Run: headless pygame with SDL's dummy video driver; simulated clock (each Clock.tick advances the game by its frame time, no real sleeping); random seed 0; keys injected as events and as key.get_pressed() state; mouse plan: one left click at the window centre at the start of phase 2, then a move to the lower-right quarter at the start of phase 3.
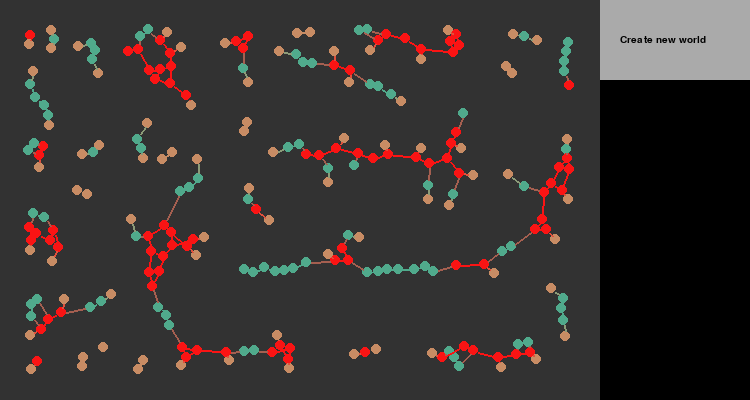
Frame 1 of 4 · flips 1–60 · no input
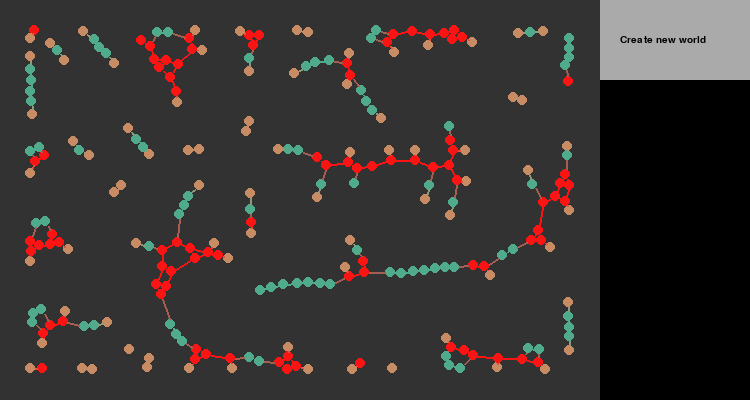
Frame 2 of 4 · flips 61–180 · clicked the window centre · tapped SPACE, RETURN · held RIGHT (→), D
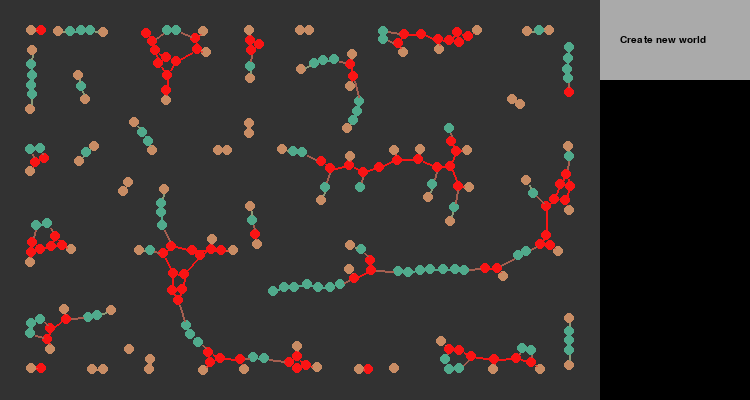
Frame 3 of 4 · flips 181–300 · moved the mouse to the lower-right quarter · held DOWN (↓), S
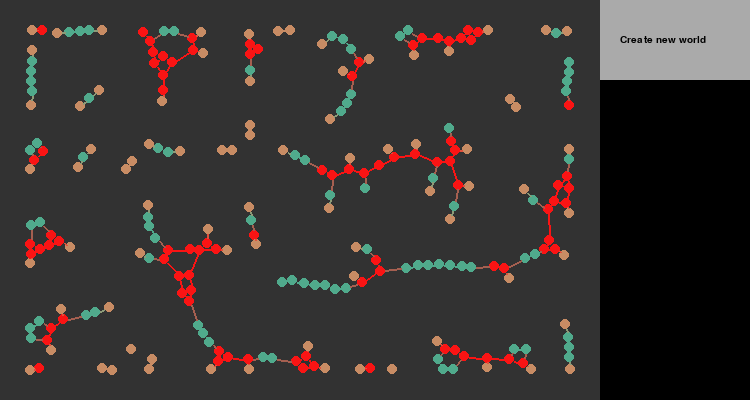
Frame 4 of 4 · flips 301–420 · held LEFT (←), A, UP (↑), W

The pygame program that drew these frames:

import pygame
import pygame.draw
import sys
import random
import math

FPS = 600  # TODO: узнать максимальное адекватное
w = 600
h = 400
DARK = (50, 50, 50)

RED = (250, 20, 20)
BROWN = (200, 140, 100)
BLUE_SEA = (80, 170, 140)
BLUE = (0, 150, 230)
PURPLE = (130, 0, 200)
GREEN = (0, 128, 0)
GREY = (130, 130, 130)
PINK = (250, 150, 210)
WHITE = (200, 200, 200)
COLORS = [RED, BROWN, BLUE_SEA, BLUE, PURPLE, GREEN, GREY, PINK, WHITE]
BG = (20, 55, 75, 255)

NUMBER_OF_TYPES = 3  # TODO: добавить контроллер-scrollbar
NODE_COUNT = 250  # TODO: добавить контроллер-scrollbar
SIMULATIONS_PER_FRAME = 2  # TODO: добавить контроллер-scrollbar

DRAW_CONNECTIONS = True  # TODO: добавить галочку

NODE_RADIUS = 5
MAX_DIST = 100
MAX_DIST2 = MAX_DIST * MAX_DIST
SPEED = 4
BORDER = 30
fw = w // MAX_DIST + 1
fh = h // MAX_DIST + 1
LINK_FORCE = -0.015


class Link:
    def __init__(self, a, b):
        self.a = a
        self.b = b


class Particle:
    def __init__(self, type, x, y):
        self.type = type
        self.x = x
        self.y = y
        self.sx = 0
        self.sy = 0
        self.links = 0
        self.bonds = []
        self.color = COLORS[self.type]


def generateRules():
    global LINKS, LINKS_POSSIBLE, COUPLING
    LINKS = []
    LINKS_POSSIBLE = []
    COUPLING = []
    for i in range(NUMBER_OF_TYPES):
        LINKS.append(math.floor(random.random() * 4))
        COUPLING.append([])
        LINKS_POSSIBLE.append([])
        for j in range(NUMBER_OF_TYPES):
            LINKS_POSSIBLE[i].append(math.floor(random.random() * 4))
            COUPLING[i].append(math.floor(random.random() * 3 - 1))
    print(LINKS)
    print(LINKS_POSSIBLE)
    print(COUPLING)


def add(type, x, y):
    p = Particle(type, x, y)
    fields[round(p.x / MAX_DIST)][round(p.y / MAX_DIST)].append(p)
    return p


def new_world():
    generateRules()
    global fields, links
    fields = [0] * fw  # array for dividing scene into parts to reduce complexity
    for i in range(fw):
        fields[i] = [0] * fh
        for j in range(fh):
            fields[i][j] = []
    links = []
    for i in range(NODE_COUNT):  # put particles randomly
        add(random.randint(0, NUMBER_OF_TYPES - 1), random.random() * (w - 2 * NODE_RADIUS) + NUMBER_OF_TYPES,
            random.random() * (h - 2 * NODE_RADIUS) + NUMBER_OF_TYPES)


def applyForce(a, b):
    d2 = (a.x - b.x) * (a.x - b.x) + (a.y - b.y) * (a.y - b.y)
    canLink = False
    if d2 < MAX_DIST2:
        dA = COUPLING[a.type][b.type] / d2
        dB = COUPLING[b.type][a.type] / d2
        if a.links < LINKS[a.type] and b.links < LINKS[b.type]:
            if d2 < MAX_DIST2 / 4:
                if not b in a.bonds and not a in b.bonds:
                    typeCountA = 0
                    for p in a.bonds:
                        if p.type == b.type:
                            typeCountA += 1
                    typeCountB = 0
                    for p in b.bonds:
                        if p.type == a.type:
                            typeCountB += 1
                    if typeCountA < LINKS_POSSIBLE[a.type][b.type] and typeCountB < LINKS_POSSIBLE[b.type][a.type]:
                        canLink = True
        else:
            if not b in a.bonds and not a in b.bonds:
                dA = 1 / d2
                dB = 1 / d2
        angle = math.atan2(a.y - b.y, a.x - b.x)
        if d2 < 1:
            d2 = 1
        if d2 < NODE_RADIUS * NODE_RADIUS * 4:
            dA = 1 / d2
            dB = 1 / d2
        a.sx += math.cos(angle) * dA * SPEED
        a.sy += math.sin(angle) * dA * SPEED
        b.sx -= math.cos(angle) * dB * SPEED
        b.sy -= math.sin(angle) * dB * SPEED
    if canLink:
        return d2
    else:
        return -1


def model():
    for i in range(fw):
        for j in range(fh):
            for a in fields[i][j]:
                a.x += a.sx
                a.y += a.sy
                a.sx *= 0.98
                a.sy *= 0.98
                # velocity normalization
                # idk if it is still necessary
                magnitude = math.sqrt(a.sx * a.sx + a.sy * a.sy)
                if magnitude > 1:
                    a.sx /= magnitude
                    a.sy /= magnitude

                # border repulsion
                if a.x < BORDER:
                    a.sx += SPEED * 0.05
                    if a.x < 0:
                        a.x = -a.x
                        a.sx *= -0.5
                elif a.x > w - BORDER:
                    a.sx -= SPEED * 0.05
                    if a.x > w:
                        a.x = w * 2 - a.x
                        a.sx *= -0.5
                if a.y < BORDER:
                    a.sy += SPEED * 0.05
                    if a.y < 0:
                        a.y = -a.y
                        a.sy *= -0.5
                elif a.y > h - BORDER:
                    a.sy -= SPEED * 0.05
                    if a.y > h:
                        a.y = h * 2 - a.y
                        a.sy *= -0.5
    for link in links:
        a = link.a
        b = link.b
        d2 = (a.x - b.x) * (a.x - b.x) + (a.y - b.y) * (a.y - b.y)
        if d2 > MAX_DIST2 / 4:
            a.links -= 1
            b.links -= 1
            a.bonds.remove(b)
            b.bonds.remove(a)
            links.remove(link)
            i -= 1
        elif d2 > NODE_RADIUS * NODE_RADIUS * 4:
            angle = math.atan2(a.y - b.y, a.x - b.x)
            a.sx += math.cos(angle) * LINK_FORCE * SPEED
            a.sy += math.sin(angle) * LINK_FORCE * SPEED
            b.sx -= math.cos(angle) * LINK_FORCE * SPEED
            b.sy -= math.sin(angle) * LINK_FORCE * SPEED

    # moving particle to another field
    for i in range(fw):
        for j in range(fh):
            for a in fields[i][j]:
                if (round(a.x / MAX_DIST) != i) or (round(a.y / MAX_DIST) != j):
                    fields[i][j].remove(a)
                    fields[round(a.x / MAX_DIST)][round(a.y / MAX_DIST)].append(a)

    # dividing scene into parts to reduce complexity
    for i in range(fw):
        for j in range(fh):
            for a in fields[i][j]:
                particleToLink = 0
                particleToLinkMinDist2 = (w + h) * (w + h)
                for b in fields[i][j]:
                    if b != a:
                        d2 = applyForce(a, b)
                        if d2 != -1 and d2 < particleToLinkMinDist2:
                            particleToLinkMinDist2 = d2
                            particleToLink = b
                if i < fw - 1:
                    iNext = i + 1
                    for b in fields[iNext][j]:
                        d2 = applyForce(a, b)
                        if d2 != -1 and d2 < particleToLinkMinDist2:
                            particleToLinkMinDist2 = d2
                            particleToLink = b
                if j < fh - 1:
                    jNext = j + 1
                    for b in fields[i][jNext]:
                        d2 = applyForce(a, b)
                        if d2 != -1 and d2 < particleToLinkMinDist2:
                            particleToLinkMinDist2 = d2
                            particleToLink = b
                    if i < fw - 1:
                        iNext = i + 1
                        for b in fields[iNext][jNext]:
                            d2 = applyForce(a, b)
                            if d2 != -1 and d2 < particleToLinkMinDist2:
                                particleToLinkMinDist2 = d2
                                particleToLink = b
                if particleToLink != 0:
                    a.bonds.append(particleToLink)
                    particleToLink.bonds.append(a)
                    a.links += 1
                    particleToLink.links += 1
                    links.append(Link(a, particleToLink))


def Calc_coord_for_link(z1, z2):
    return z1 + (z2 - z1) * NODE_RADIUS / distance


new_world()
# view
pygame.init()
screen = pygame.display.set_mode((w + 150, h))  # TODO: допокно для кнопок и регуляторов, нужно его улучшить и сделать красивым
pygame.display.update()
clock = pygame.time.Clock()
finished = False

smallfont = pygame.font.SysFont('Corbel', int(w / 40))
text = smallfont.render('Create new world', True, (0, 0, 0))  # TODO: сделать кнопку красивой
color_light = (250, 250, 250)
color_dark = (170, 170, 170)

while not finished:
    clock.tick(FPS)
    mouse = pygame.mouse.get_pos()
    for event in pygame.event.get():
        if event.type == pygame.QUIT:
            finished = True
        if event.type == pygame.MOUSEBUTTONDOWN:
            if mouse[0] >= w and mouse[1] <= h / 5:
                new_world()
    for i in range(SIMULATIONS_PER_FRAME):
        model()
    pygame.draw.rect(screen, DARK, (0, 0, w, h))
    for i in range(fw):
        for j in range(fh):
            for a in fields[i][j]:
                pygame.draw.circle(screen, a.color, (a.x, a.y), NODE_RADIUS)
    if DRAW_CONNECTIONS:
        for l in links:
            distance = ((l.b.x - l.a.x) ** 2 + (l.b.y - l.a.y) ** 2) ** 0.5
            link_color = ((l.a.color[0] + l.b.color[0]) / 2, (l.a.color[1] + l.b.color[1]) / 2,
                          (l.a.color[2] + l.b.color[2]) / 2)  # TODO: мб градиент цвета
            pygame.draw.line(screen, link_color, (Calc_coord_for_link(l.a.x, l.b.x), Calc_coord_for_link(l.a.y, l.b.y)),
                             (Calc_coord_for_link(l.b.x, l.a.x), Calc_coord_for_link(l.b.y, l.a.y)), math.floor(NODE_RADIUS / 2))
    if mouse[0] >= w and mouse[1] <= h / 5:
        pygame.draw.rect(screen, color_light, [w, 0, w + 150, h / 5])
    else:
        pygame.draw.rect(screen, color_dark, [w, 0, w + 150, h / 5])
    screen.blit(text, (w + 20, h / 10 - 5))
    pygame.display.update()
pygame.quit()
